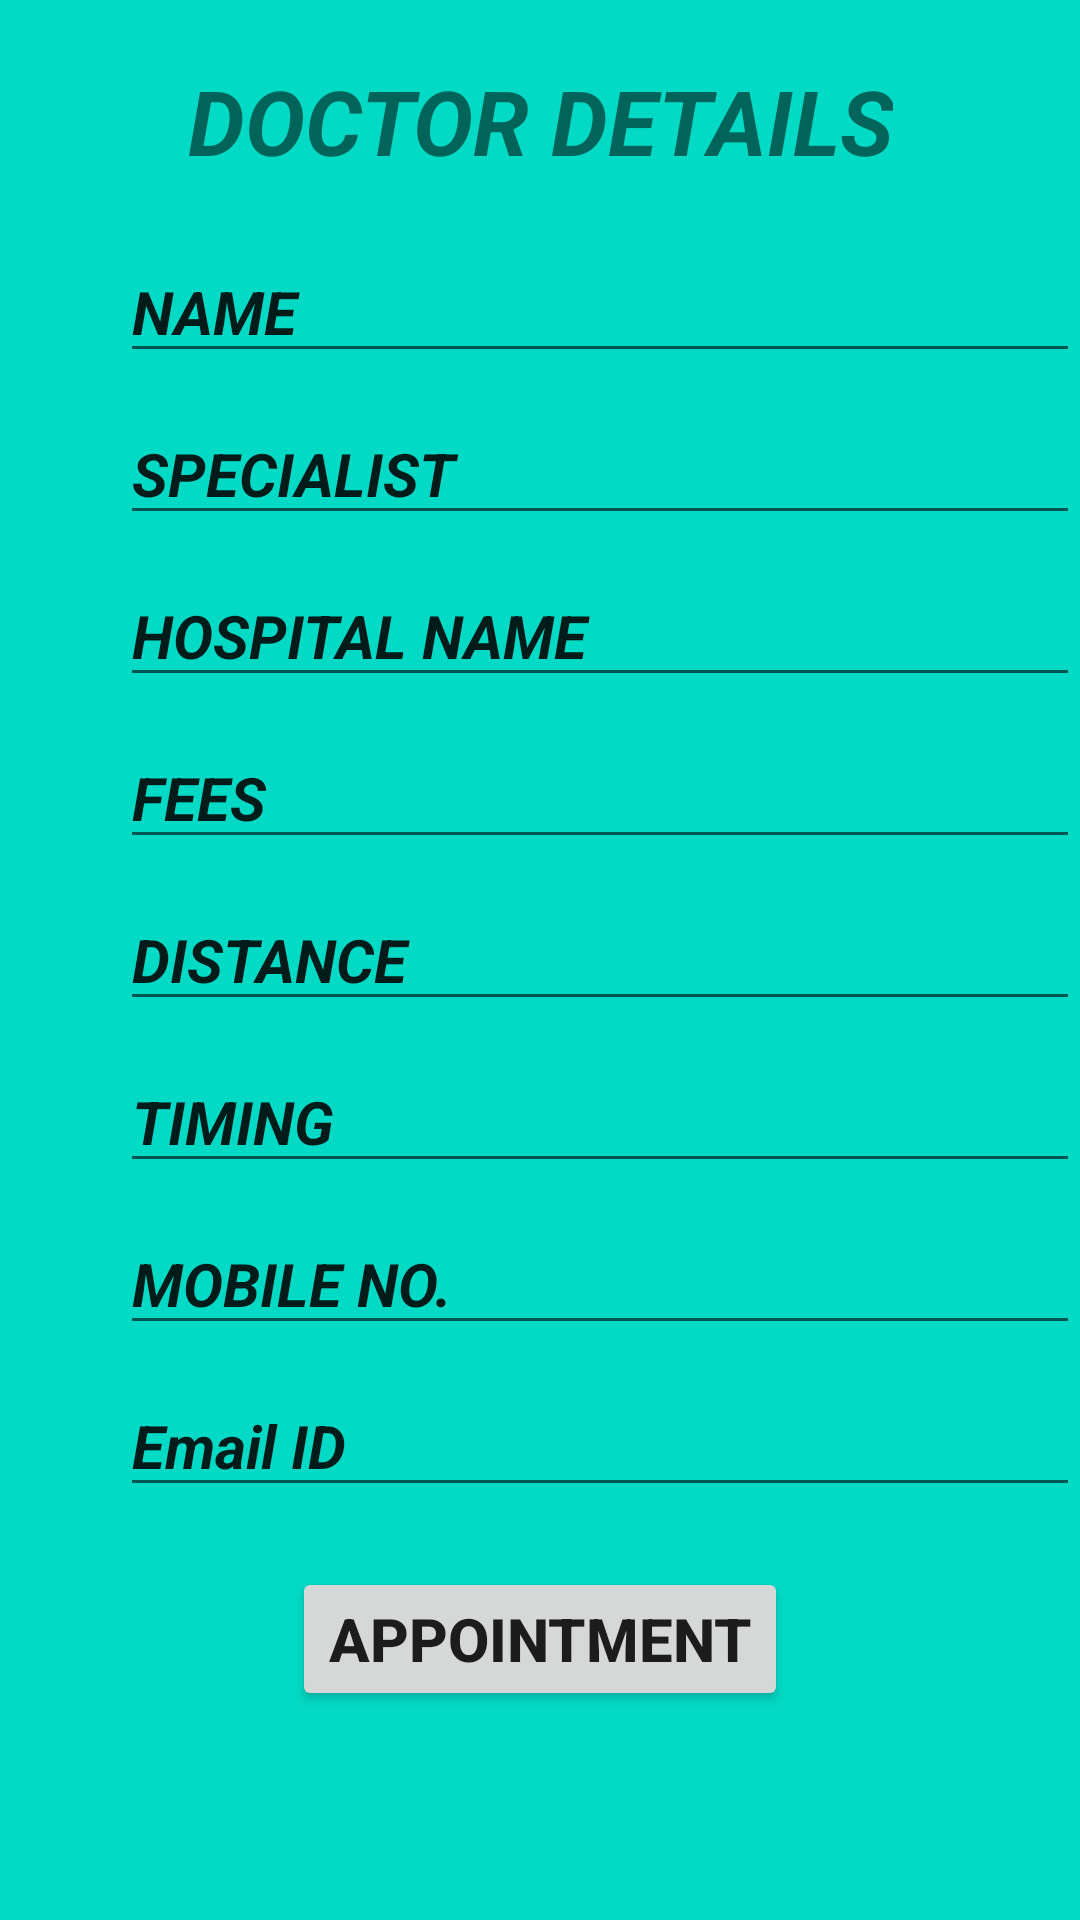

Reconstruct the res/layout file that produces this screen, plus the resources it refers to.
<!-- AndroidManifest.xml: application theme Theme.ASA -->
<!-- res/layout/activity_asa3.xml -->
<?xml version="1.0" encoding="utf-8"?>
<LinearLayout xmlns:android="http://schemas.android.com/apk/res/android"
    xmlns:app="http://schemas.android.com/apk/res-auto"
    xmlns:tools="http://schemas.android.com/tools"
    android:layout_width="match_parent"
    android:layout_height="match_parent"
    tools:context=".asa3"
    android:orientation="vertical"
    android:background="@color/teal_200"
    >
    <TextView
        android:layout_width="wrap_content"
        android:layout_height="wrap_content"
        android:text="DOCTOR DETAILS"
        android:textStyle="italic|bold"
        android:textSize="30dp"
        android:textAlignment="center"
        android:layout_gravity="center"
        android:layout_marginTop="20dp"
        />
    <EditText
        android:layout_width="match_parent"
        android:layout_height="wrap_content"
        android:text="NAME"
        android:textSize="20dp"
        android:textStyle="bold|italic"
        android:layout_marginTop="20dp"
        android:layout_marginLeft="40dp"

        />
    <EditText
        android:layout_width="match_parent"
        android:layout_height="wrap_content"
        android:text="SPECIALIST"
        android:textSize="20dp"
        android:textStyle="bold|italic"
        android:layout_marginTop="10dp"
        android:layout_marginLeft="40dp"

        />
    <EditText
        android:layout_width="match_parent"
        android:layout_height="wrap_content"
        android:text="HOSPITAL NAME"
        android:textSize="20dp"
        android:textStyle="bold|italic"
        android:layout_marginTop="10dp"
        android:layout_marginLeft="40dp"

        />

    <EditText
        android:layout_width="match_parent"
        android:layout_height="wrap_content"
        android:text="FEES"
        android:textSize="20dp"
        android:textStyle="bold|italic"
        android:layout_marginTop="10dp"
        android:layout_marginLeft="40dp"

        />

    <EditText
        android:layout_width="match_parent"
        android:layout_height="wrap_content"
        android:text="DISTANCE"
        android:textSize="20dp"
        android:textStyle="bold|italic"
        android:layout_marginTop="10dp"
        android:layout_marginLeft="40dp"

        />
    <EditText
        android:layout_width="match_parent"
        android:layout_height="wrap_content"
        android:text="TIMING"
        android:textSize="20dp"
        android:textStyle="bold|italic"
        android:layout_marginTop="10dp"
        android:layout_marginLeft="40dp"

        />
    <EditText
        android:layout_width="match_parent"
        android:layout_height="wrap_content"
        android:text="MOBILE NO."
        android:textSize="20dp"
        android:textStyle="bold|italic"
        android:layout_marginTop="10dp"
        android:layout_marginLeft="40dp"

        />
    <EditText
        android:layout_width="match_parent"
        android:layout_height="wrap_content"
        android:text="Email ID"
        android:textSize="20dp"
        android:textStyle="bold|italic"
        android:layout_marginTop="10dp"
        android:layout_marginLeft="40dp"

        />
    <Button
        android:layout_width="wrap_content"
        android:layout_height="wrap_content"
        android:text="APPOINTMENT"
        android:textSize="20dp"
        android:textStyle="bold"
        android:layout_gravity="center"
        android:layout_marginTop="20dp"
        />





</LinearLayout>
<!-- resources referenced by this layout -->
<resources>
  <style name="Theme.ASA" parent="Theme.MaterialComponents.DayNight.DarkActionBar">
          
          <item name="colorPrimary">@color/purple_500</item>
          <item name="colorPrimaryVariant">@color/purple_700</item>
          <item name="colorOnPrimary">@color/white</item>
          
          <item name="colorSecondary">@color/teal_200</item>
          <item name="colorSecondaryVariant">@color/teal_700</item>
          <item name="colorOnSecondary">@color/black</item>
          
          <item name="android:statusBarColor">?attr/colorPrimaryVariant</item>
          
      </style>
  <!-- not gathered from this repository: default colours our renderer supplied (Android Studio template values) -->
  <color name="purple_500">#FF6200EE</color>
  <color name="purple_700">#FF3700B3</color>
  <color name="teal_200">#FF03DAC5</color>
  <color name="teal_700">#FF018786</color>
  <color name="black">#FF000000</color>
  <color name="white">#FFFFFFFF</color>
</resources>
